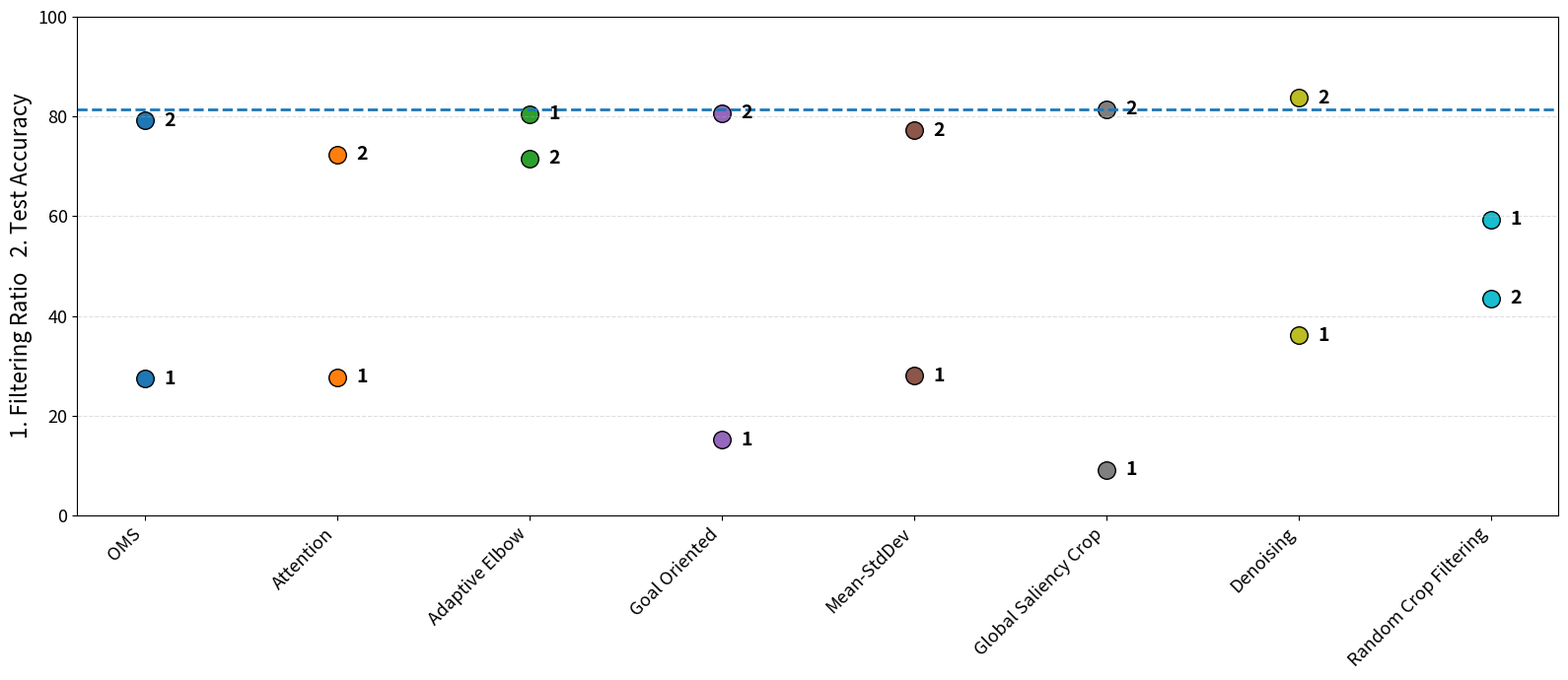
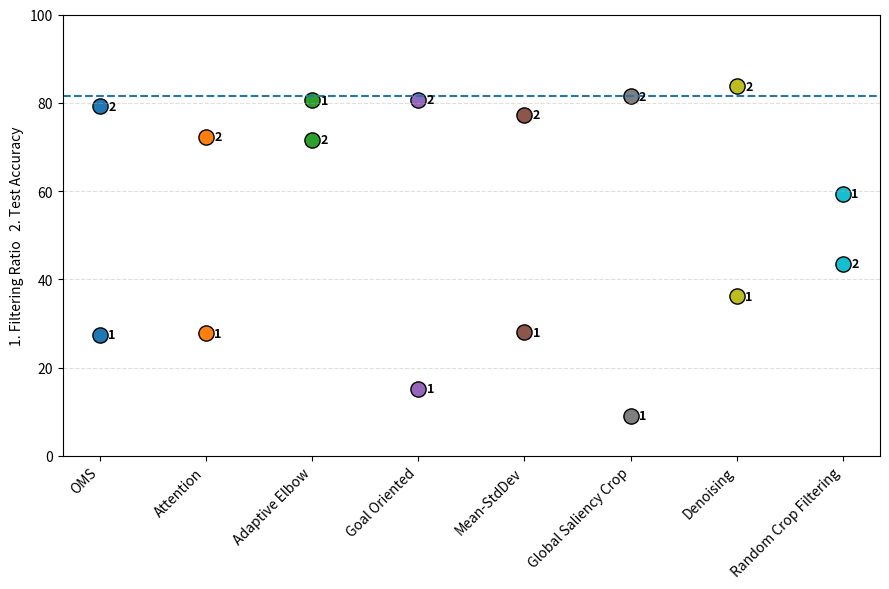
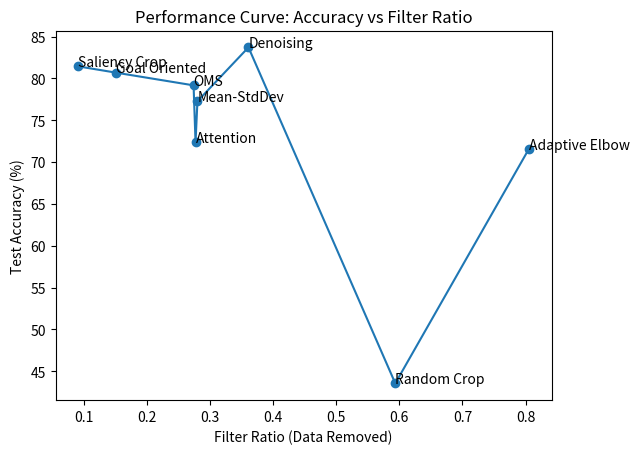
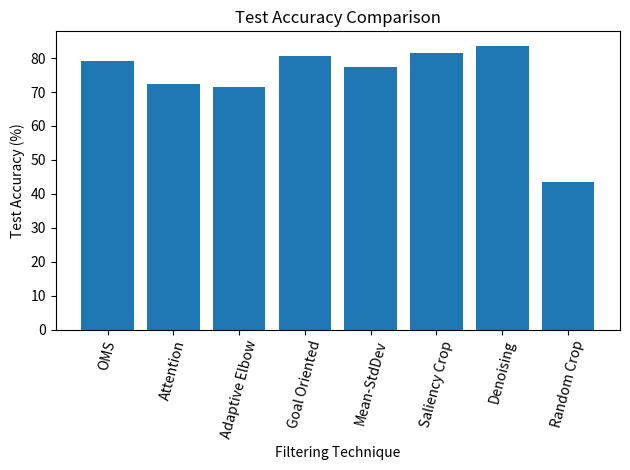
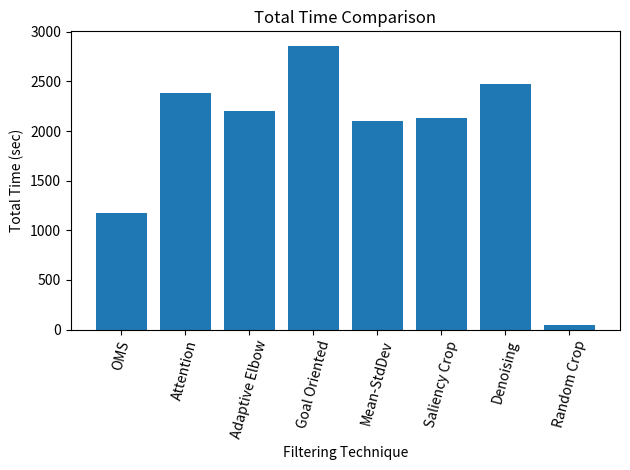
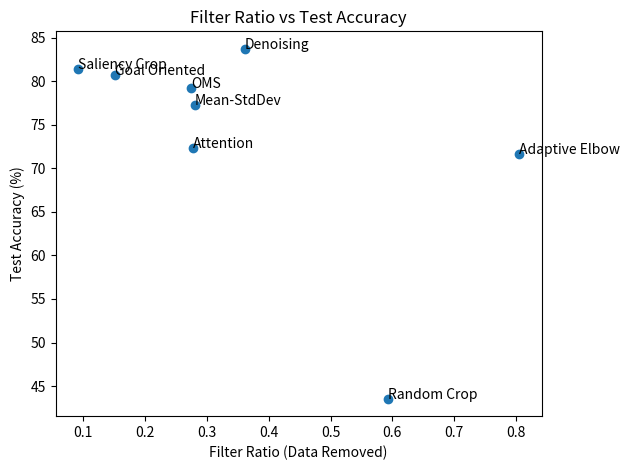

Source code (Python) for these figures, in order:
import matplotlib.pyplot as plt
import seaborn as sns
import pandas as pd
import numpy as np

import matplotlib.pyplot as plt
import numpy as np

# Data
techniques = [
    "OMS",
    "Attention",
    "Adaptive Elbow",
    "Goal Oriented",
    "Mean-StdDev",
    "Global Saliency Crop",
    "Denoising",
    "Random Crop Filtering"
]

test_accuracy = np.array([
    79.17, 72.35, 71.59, 80.68,
    77.27, 81.44, 83.71, 43.56
])

filter_ratio = np.array([
    27.42, 27.73, 80.53, 15.20,
    28.03, 9.13, 36.11, 59.36
])

baseline_accuracy = 81.44

x = np.arange(len(techniques))
colors = plt.cm.tab10(np.linspace(0, 1, len(techniques)))

plt.figure(figsize=(16, 7))

offset_x = 0.10

for i in range(len(techniques)):
    plt.scatter(x[i], filter_ratio[i],
                s=160, color=colors[i], edgecolor='black')
    plt.scatter(x[i], test_accuracy[i],
                s=160, color=colors[i], edgecolor='black')

    # Numeri più grandi
    plt.text(x[i] + offset_x, filter_ratio[i], "1",
             va='center', fontsize=14, fontweight='bold')
    
    plt.text(x[i] + offset_x, test_accuracy[i], "2",
             va='center', fontsize=14, fontweight='bold')

# Baseline più visibile
plt.axhline(y=baseline_accuracy, linestyle='--', linewidth=2)

# Font più grandi
plt.xticks(x, techniques, rotation=45, ha='right', fontsize=13)
plt.yticks(fontsize=13)
plt.ylabel("1. Filtering Ratio   2. Test Accuracy", fontsize=16)

plt.ylim(0, 100)
plt.grid(True, axis='y', linestyle='--', alpha=0.4)

plt.tight_layout()
plt.show()

# Data
techniques = [
    "OMS",
    "Attention",
    "Adaptive Elbow",
    "Goal Oriented",
    "Mean-StdDev",
    "Global Saliency Crop",
    "Denoising",
    "Random Crop Filtering"
]

test_accuracy = np.array([
    79.17,
    72.35,
    71.59,
    80.68,
    77.27,
    81.44,
    83.71,
    43.56
])

filter_ratio = np.array([
    27.42,
    27.73,
    80.53,
    15.20,
    28.03,
    9.13,
    36.11,
    59.36
])

baseline_accuracy = 81.44

x = np.arange(len(techniques))
colors = plt.cm.tab10(np.linspace(0, 1, len(techniques)))

plt.figure(figsize=(9, 6))

offset_x = 0.08  # horizontal shift for labels

for i in range(len(techniques)):
    # Scatter points
    plt.scatter(x[i], filter_ratio[i], 
                s=120, color=colors[i], edgecolor='black')
    plt.scatter(x[i], test_accuracy[i], 
                s=120, color=colors[i], edgecolor='black')

    # Shift labels slightly to the right
    plt.text(x[i] + offset_x, filter_ratio[i], "1",
             va='center', fontsize=9, fontweight='bold')
    
    plt.text(x[i] + offset_x, test_accuracy[i], "2",
             va='center', fontsize=9, fontweight='bold')

# Baseline horizontal line
plt.axhline(y=baseline_accuracy, linestyle='--', linewidth=1.5)

# Formatting
plt.xticks(x, techniques, rotation=45, ha='right')
plt.ylabel("1. Filtering Ratio   2. Test Accuracy")
plt.ylim(0, 100)
plt.grid(True, axis='y', linestyle='--', alpha=0.4)

plt.tight_layout()
plt.show()

# Data
techniques = [
    "OMS Filtering",
    "Attention Filtering",
    "Adaptive Elbow Thresholding",
    "Goal Oriented Thresholding",
    "Mean-StdDev Thresholding",
    "Global Saliency Based Cropping",
    "Denoising Filtering",
    "Random Crop Filtering"
]

filter_ratio = [0.2742, 0.2773, 0.8053, 0.1520, 0.2803, 0.0913, 0.3611, 0.5936]
test_accuracy = [79.17, 72.35, 71.59, 80.68, 77.27, 81.44, 83.71, 43.56]
total_time = [1178.45, 2387.57, 2207.13, 2861.87, 2097.54, 2128.1, 2471.5, 42.25]

techniques = np.array([
    "OMS", "Attention", "Adaptive Elbow", "Goal Oriented",
    "Mean-StdDev", "Saliency Crop", "Denoising", "Random Crop"
])

filter_ratio = np.array([0.2742, 0.2773, 0.8053, 0.1520, 0.2803, 0.0913, 0.3611, 0.5936])
test_accuracy = np.array([79.17, 72.35, 71.59, 80.68, 77.27, 81.44, 83.71, 43.56])

# Sort by filter ratio
sorted_indices = np.argsort(filter_ratio)
sorted_ratio = filter_ratio[sorted_indices]
sorted_accuracy = test_accuracy[sorted_indices]
sorted_techniques = techniques[sorted_indices]

plt.figure()
plt.plot(sorted_ratio, sorted_accuracy, marker='o')

for i, txt in enumerate(sorted_techniques):
    plt.annotate(txt, (sorted_ratio[i], sorted_accuracy[i]))

plt.xlabel("Filter Ratio (Data Removed)")
plt.ylabel("Test Accuracy (%)")
plt.title("Performance Curve: Accuracy vs Filter Ratio")
plt.show()

# -----------------------------
# 1. Bar Chart – Test Accuracy
# -----------------------------
plt.figure()
plt.bar(techniques, test_accuracy)
plt.xticks(rotation=75)
plt.xlabel("Filtering Technique")
plt.ylabel("Test Accuracy (%)")
plt.title("Test Accuracy Comparison")
plt.tight_layout()
plt.show()

# -----------------------------
# 2. Bar Chart – Total Time
# -----------------------------
plt.figure()
plt.bar(techniques, total_time)
plt.xticks(rotation=75)
plt.xlabel("Filtering Technique")
plt.ylabel("Total Time (sec)")
plt.title("Total Time Comparison")
plt.tight_layout()
plt.show()

# -----------------------------------------
# 3. Scatter Plot – Filter Ratio vs Accuracy
# -----------------------------------------
plt.figure()
plt.scatter(filter_ratio, test_accuracy)

for i, txt in enumerate(techniques):
    plt.annotate(txt, (filter_ratio[i], test_accuracy[i]))

plt.xlabel("Filter Ratio (Data Removed)")
plt.ylabel("Test Accuracy (%)")
plt.title("Filter Ratio vs Test Accuracy")
plt.tight_layout()
plt.show()
